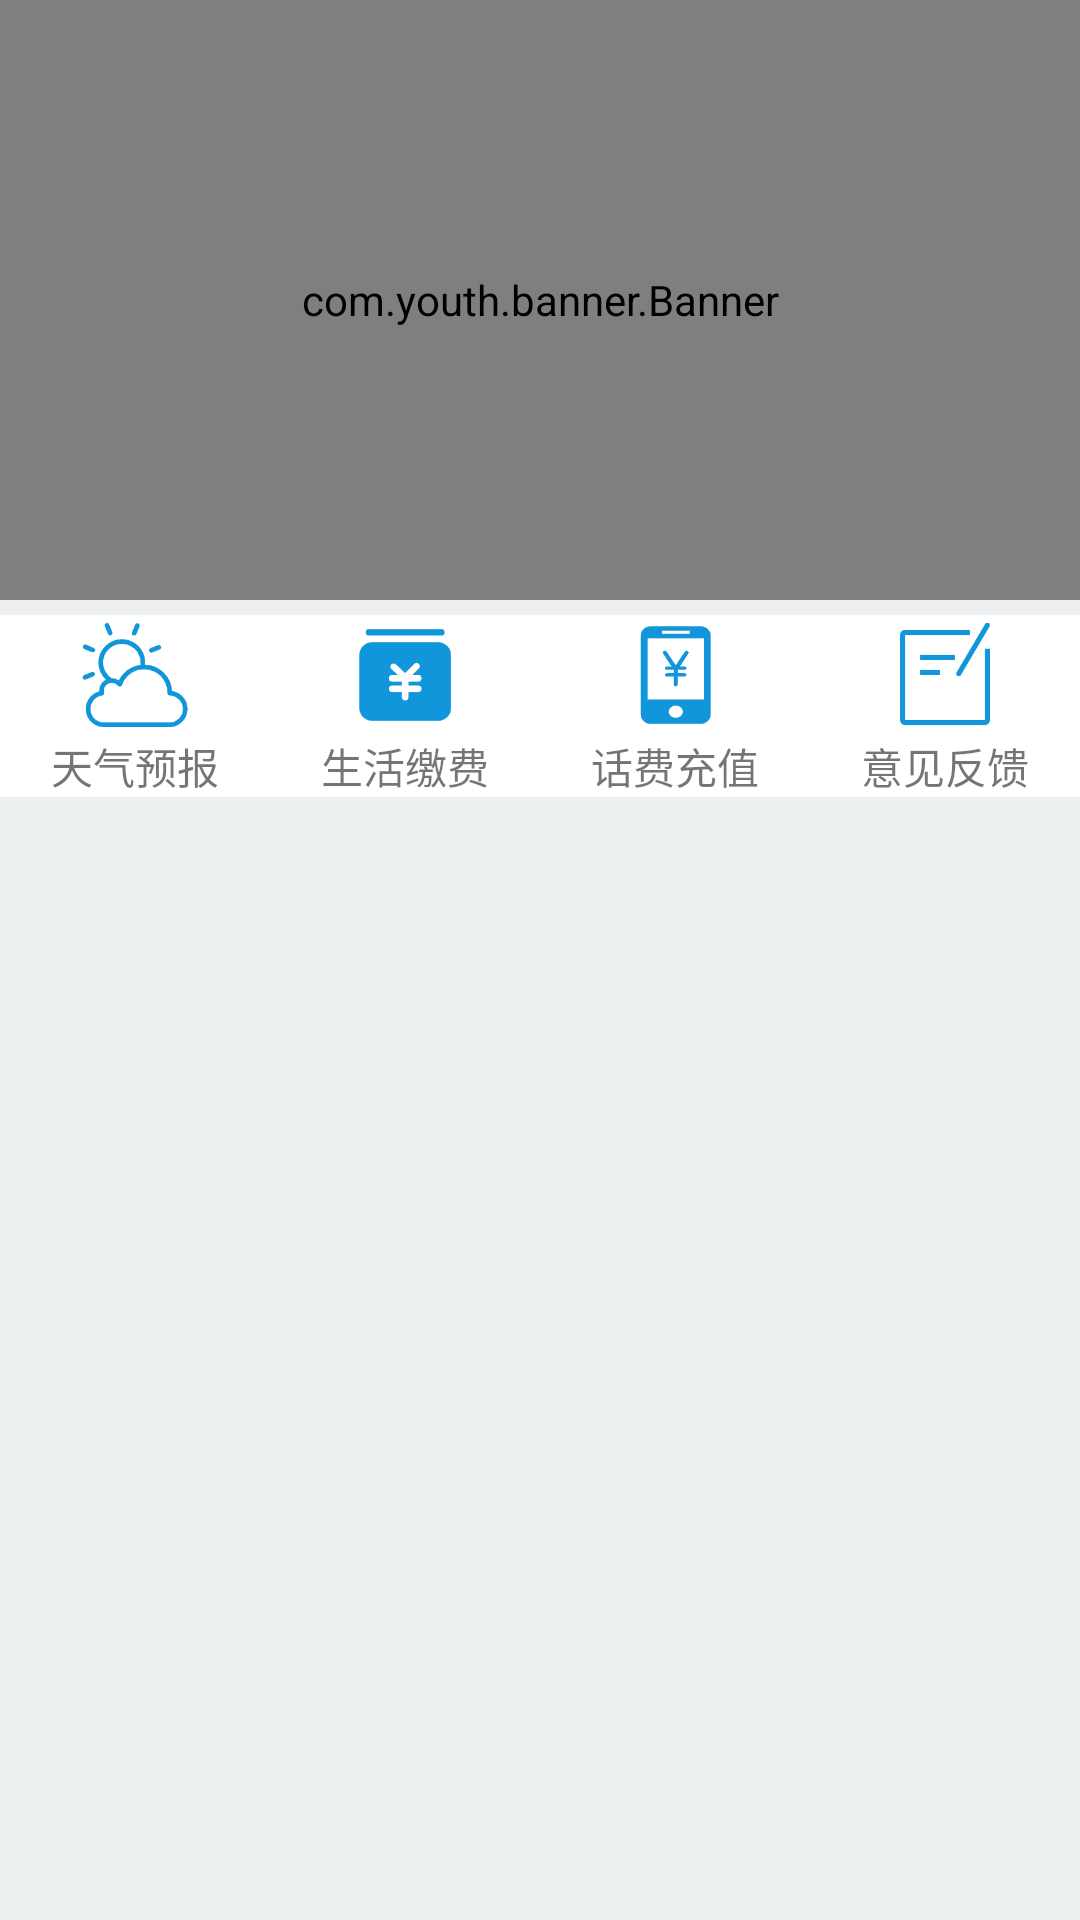

Reconstruct the res/layout file that produces this screen, plus the resources it refers to.
<!-- AndroidManifest.xml: application theme Theme.MyApplication -->
<!-- res/layout/activity_live.xml -->
<?xml version="1.0" encoding="utf-8"?>
<LinearLayout xmlns:android="http://schemas.android.com/apk/res/android"
    android:layout_width="match_parent"
    android:layout_height="match_parent"
    android:background="@color/white_10"
    android:orientation="vertical">

    <com.youth.banner.Banner
        android:id="@+id/view_banner"
        android:layout_width="match_parent"
        android:layout_height="200dp" />

    <LinearLayout
        android:layout_width="match_parent"
        android:layout_height="5dp" />

    <LinearLayout
        android:layout_width="match_parent"
        android:layout_height="wrap_content"
        android:background="@color/white"
        android:orientation="horizontal">

        <LinearLayout
            android:id="@+id/live_weather"
            android:layout_width="match_parent"
            android:layout_height="wrap_content"
            android:layout_weight="1"
            android:gravity="center"
            android:orientation="vertical">

            <ImageView
                android:layout_width="40dp"
                android:layout_height="40dp"
                android:src="@drawable/weather" />

            <TextView
                android:layout_width="wrap_content"
                android:layout_height="wrap_content"
                android:text="天气预报" />
        </LinearLayout>

        <LinearLayout
            android:id="@+id/live_payment"
            android:layout_width="match_parent"
            android:layout_height="wrap_content"
            android:layout_weight="1"
            android:gravity="center"
            android:orientation="vertical">

            <ImageView
                android:layout_width="40dp"
                android:layout_height="40dp"
                android:src="@drawable/payment" />

            <TextView
                android:layout_width="wrap_content"
                android:layout_height="wrap_content"
                android:text="生活缴费" />
        </LinearLayout>


        <LinearLayout
            android:id="@+id/live_phone_charge"
            android:layout_width="match_parent"
            android:layout_height="wrap_content"
            android:layout_weight="1"
            android:gravity="center"
            android:orientation="vertical">

            <ImageView
                android:id="@+id/live_telephone"
                android:layout_width="40dp"
                android:layout_height="40dp"
                android:src="@drawable/phone_charge" />

            <TextView
                android:layout_width="wrap_content"
                android:layout_height="wrap_content"
                android:text="话费充值" />
        </LinearLayout>
        <LinearLayout
            android:id="@+id/live_feedback_button"
            android:layout_width="match_parent"
            android:layout_height="wrap_content"
            android:layout_weight="1"
            android:gravity="center"
            android:orientation="vertical">

            <ImageView
                android:layout_width="40dp"
                android:layout_height="40dp"
                android:src="@drawable/feedback" />

            <TextView
                android:layout_width="wrap_content"
                android:layout_height="wrap_content"
                android:text="意见反馈" />
        </LinearLayout>
    </LinearLayout>

    <LinearLayout
        android:layout_width="match_parent"
        android:layout_height="5dp" />

    <LinearLayout
        android:layout_width="match_parent"
        android:layout_height="match_parent">

        <ListView
            android:id="@+id/live_listview"
            android:layout_width="match_parent"
            android:layout_height="match_parent" />
    </LinearLayout>
</LinearLayout>
<!-- resources referenced by this layout -->
<resources>
  <color name="white">#FFFFFFFF</color>
  <color name="white_10">#ecf0f1</color>
  <!-- drawable feedback: png bitmap (drawable, 3920 bytes) -->
  <!-- drawable payment: png bitmap (drawable, 4130 bytes) -->
  <!-- drawable phone_charge: png bitmap (drawable, 4816 bytes) -->
  <!-- drawable weather: png bitmap (drawable, 9141 bytes) -->
  <style name="Theme.MyApplication" parent="Theme.MaterialComponents.DayNight.DarkActionBar">
          
          <item name="colorPrimary">#03A9F4</item>
          <item name="colorPrimaryVariant">@color/black</item>
          <item name="colorOnPrimary">@color/white</item>
          
          <item name="colorSecondary">@color/teal_200</item>
          <item name="colorSecondaryVariant">@color/teal_700</item>
          <item name="colorOnSecondary">@color/black</item>
          
          <item name="android:statusBarColor" tools:targetApi="l">?attr/colorPrimaryVariant</item>
          
      </style>
  <color name="black">#FF000000</color>
  <color name="teal_200">#FF03DAC5</color>
  <color name="teal_700">#FF018786</color>
</resources>
